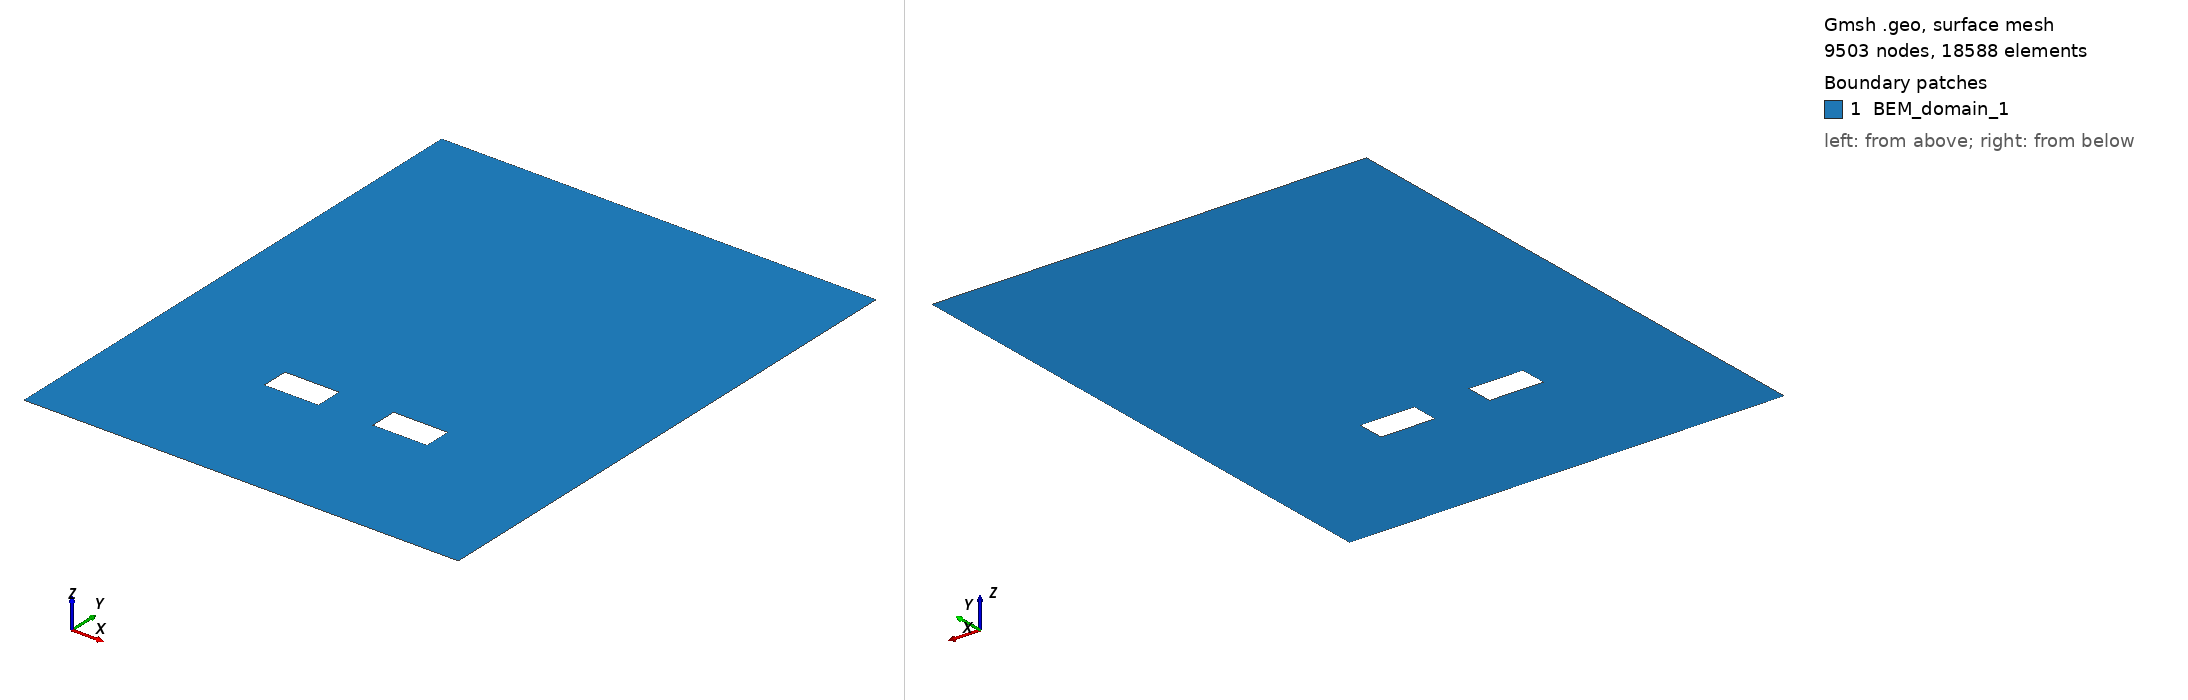

Gmsh geometry script, surface-meshed: 9503 nodes, 18588 surface elements. Boundary patches (legend numbers): 1 BEM_domain_1. Left view from above one corner, right view from below the opposite corner. Legend entries are the model's physical surfaces. The drawing asked Gmsh for element sizes between 1% and 20% of the model's largest extent; the script's own settings can give other sizes.

=== 3DprintedElectrode_thick_electrode_fit.geo (drawn) ===
// ============================================================
// Thick_Electrodes_Holes.geo
// Électrodes considérées comme des trous dans le domaine BEM
// ============================================================
// NOMENCLATURE DES GROUPES PHYSIQUES :
// _E : Frontière extérieure
// _H : Trou / Hole (Frontière d'une électrode/trou dans un domaine)
// FORMAT : BEM_interface_{ID_A}_{ID_B}_{TYPE}
// ============================================================

// ============================================================
// PARAMÈTRES GÉOMÉTRIQUES & PHYSIQUES
// ============================================================

scale = 1e-6;
eps0  = 8.8541878128e-12;
epsilon_r = 1.0;

// Dimensions du problème
L_gap    = 400 * scale;  // Gap central entre électrodes (400 um)
W_elec   = 400 * scale;  // Largeur de chaque électrode (400 um)
H_elec   = 200 * scale;  // Épaisseur / Hauteur des électrodes (200 um)
L_pad    = 1000 * scale; // Isolation latérale de chaque côté (1000 um)

// Hauteurs du domaine fluide étendu
H_top    = 3000 * scale; // Extension du domaine vers le haut (3000 um)
H_bottom = 1000 * scale; // Extension du domaine vers le bas sous les électrodes (1000 um)

// Calcul des dimensions globales
L_total = 2 * L_pad + 2 * W_elec + L_gap;
x_min   = -L_total / 2;
x_max   =  L_total / 2;

// Tailles de maille
lc      = 20 * scale;    // Maille large en périphérie
lc_elec = 4 * scale;     // Maille fine aux abords des électrodes et dans le gap

// ============================================================
// 1. CONTOUR EXTÉRIEUR DU DOMAINE FLUIDE (Grande boîte)
// ============================================================

Point(1) = {x_min, -H_bottom, 0, lc};
Point(2) = {x_max, -H_bottom, 0, lc};
Point(3) = {x_max,  H_top,    0, lc};
Point(4) = {x_min,  H_top,    0, lc};

Line(1) = {1, 2}; // Bottom
Line(2) = {2, 3}; // Right
Line(3) = {3, 4}; // Top
Line(4) = {4, 1}; // Left

// Boucle du contour extérieur (sens anti-horaire)
Curve Loop(1) = {1, 2, 3, 4};

// ============================================================
// 2. ÉLECTRODE GAUCHE (TROU / HOLE 1) - Dir. = 1000 V
// ============================================================
// Positionnée entre y = 0 et y = H_elec
x1_left  = -L_gap/2 - W_elec;
x1_right = -L_gap/2;

Point(10) = {x1_left,  0,      0, lc_elec};
Point(11) = {x1_right, 0,      0, lc_elec};
Point(12) = {x1_right, H_elec, 0, lc_elec};
Point(13) = {x1_left,  H_elec, 0, lc_elec};

Line(10) = {10, 11};
Line(11) = {11, 12};
Line(12) = {12, 13};
Line(13) = {13, 10};

// Boucle du trou 1
Curve Loop(2) = {10, 11, 12, 13};

// ============================================================
// 3. ÉLECTRODE DROITE (TROU / HOLE 2) - Dir. = 0 V
// ============================================================
// Positionnée entre y = 0 et y = H_elec
x2_left  = L_gap/2;
x2_right = L_gap/2 + W_elec;

Point(20) = {x2_left,  0,      0, lc_elec};
Point(21) = {x2_right, 0,      0, lc_elec};
Point(22) = {x2_right, H_elec, 0, lc_elec};
Point(23) = {x2_left,  H_elec, 0, lc_elec};

Line(20) = {20, 21};
Line(21) = {21, 22};
Line(22) = {22, 23};
Line(23) = {23, 20};

// Boucle du trou 2
Curve Loop(3) = {20, 21, 22, 23};

// ============================================================
// 4. SURFACE DU DOMAINE FLUIDE
// ============================================================
// Domaine 1 = Contour Extérieur (1) MOINS Trou 1 (2) MOINS Trou 2 (3)
Plane Surface(1) = {1, 2, 3};

// ============================================================
// 5. GROUPES PHYSIQUES
// ============================================================

// Domaine principal
Physical Surface("BEM_domain_1", 1) = {1};

// Frontières extérieures (Boîte fermée avec Neumann = 0)
Physical Curve("BEM_outside_E", 100) = {1, 2, 3, 4};

// Trou Électrode Gauche (Dirichlet = 1000 V)
Physical Curve("BEM_hole_electrode_1_H", 101) = {10:13};

// Trou Électrode Droite (Dirichlet = 0 V)
Physical Curve("BEM_hole_electrode_2_H", 102) = {20:23};

// ============================================================
// 6. MATÉRIAUX ET CONDITIONS AUX LIMITES
// ============================================================

SetNumber("Materials/BEM_domain_1/Epsilon", epsilon_r * eps0);

// Conditions aux limites extérieures
SetNumber("Boundary Conditions/BEM_outside_E/BEM_domain_1/neumann", 0.0);

// Potentiels imposés sur les trous d'électrodes
SetNumber("Boundary Conditions/BEM_hole_electrode_1_H/BEM_domain_1/dirichlet", 1000.0);
SetNumber("Boundary Conditions/BEM_hole_electrode_2_H/BEM_domain_1/dirichlet", 0.0);
